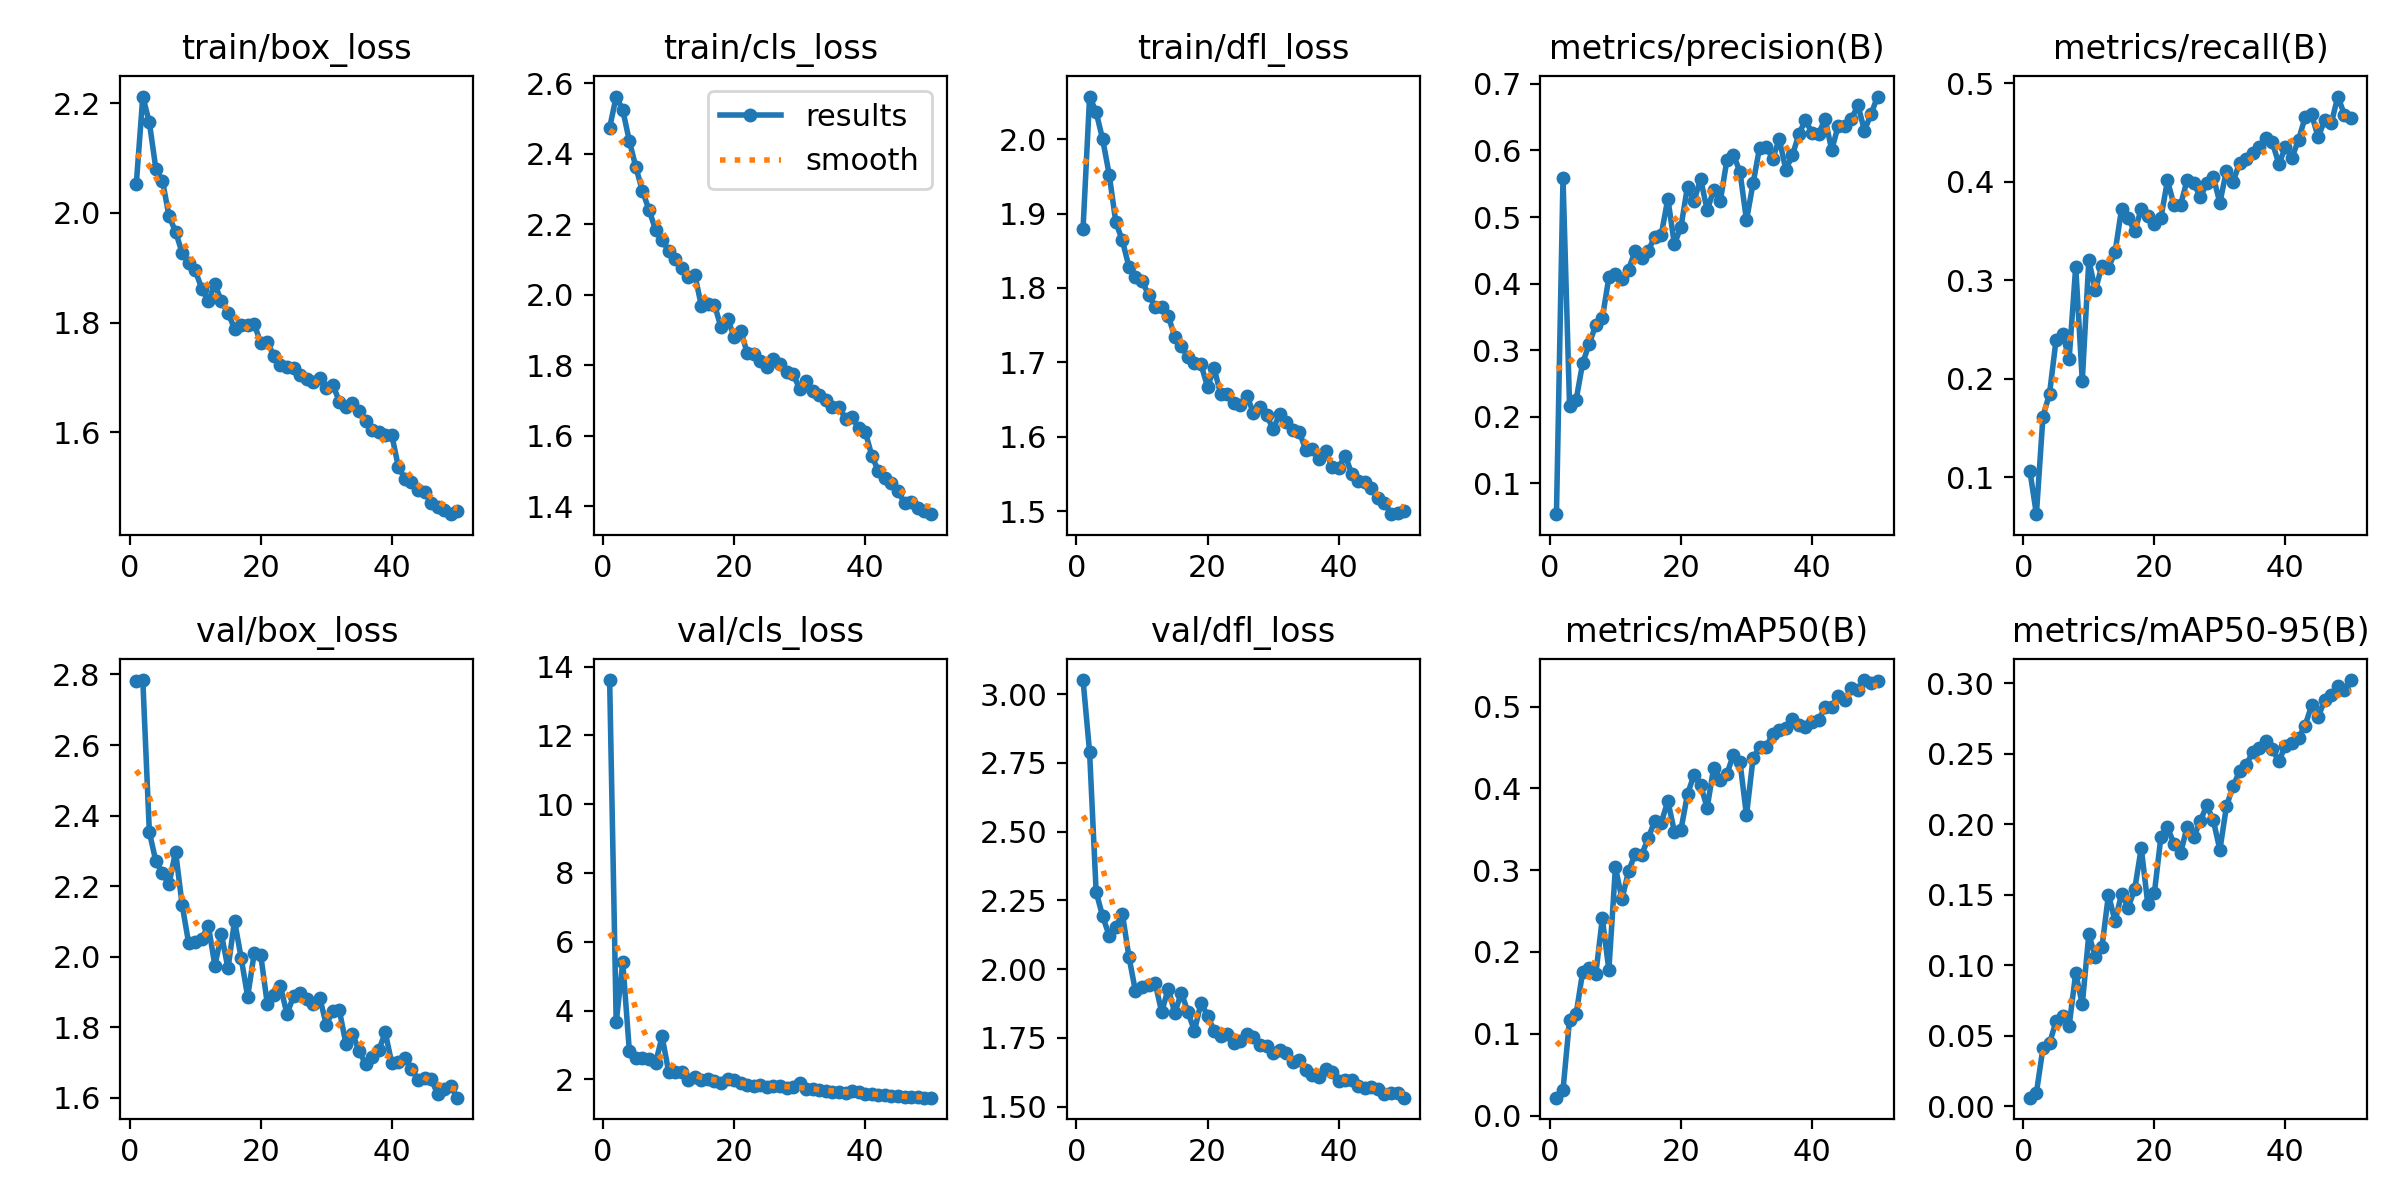

The file beside this chart, header and first rows:
epoch, time, train/box_loss, train/cls_loss, train/dfl_loss, metrics/precision(B), metrics/recall(B), metrics/mAP50(B), metrics/mAP50-95(B), val/box_loss, val/cls_loss, val/dfl_loss, lr/pg0, lr/pg1, lr/pg2
1, 122.4, 2.052, 2.473, 1.88, 0.05383, 0.1063, 0.02188, 0.00618, 2.78, 13.61, 3.051, 0.0702, 0.003311, 0.003311
2, 239.1, 2.213, 2.562, 2.057, 0.5586, 0.06226, 0.03127, 0.00965, 2.784, 3.655, 2.789, 0.04007, 0.006513, 0.006513
3, 359, 2.165, 2.524, 2.036, 0.2166, 0.1614, 0.1174, 0.04134, 2.353, 5.412, 2.28, 0.009804, 0.009583, 0.009583
4, 476.9, 2.08, 2.436, 2, 0.2252, 0.1845, 0.124, 0.04471, 2.27, 2.837, 2.192, 0.009406, 0.009406, 0.009406
5, 594.2, 2.059, 2.361, 1.952, 0.2808, 0.2392, 0.1756, 0.06027, 2.237, 2.634, 2.121, 0.009208, 0.009208, 0.009208
6, 710.4, 1.994, 2.294, 1.888, 0.3095, 0.2454, 0.1807, 0.06406, 2.205, 2.619, 2.154, 0.00901, 0.00901, 0.00901
7, 829.1, 1.966, 2.241, 1.864, 0.3378, 0.2202, 0.1728, 0.05726, 2.298, 2.601, 2.202, 0.008812, 0.008812, 0.008812
8, 949.5, 1.927, 2.184, 1.828, 0.3482, 0.3138, 0.2409, 0.09449, 2.147, 2.467, 2.045, 0.008614, 0.008614, 0.008614
9, 1070, 1.908, 2.154, 1.814, 0.4093, 0.1976, 0.1781, 0.07227, 2.038, 3.246, 1.92, 0.008416, 0.008416, 0.008416
10, 1281, 1.895, 2.125, 1.809, 0.4138, 0.3201, 0.3033, 0.1219, 2.04, 2.223, 1.934, 0.008218, 0.008218, 0.008218
11, 1400, 1.862, 2.1, 1.791, 0.4076, 0.2895, 0.2647, 0.1057, 2.051, 2.202, 1.942, 0.00802, 0.00802, 0.00802
12, 1522, 1.839, 2.075, 1.775, 0.4211, 0.3148, 0.2984, 0.1127, 2.088, 2.22, 1.95, 0.007822, 0.007822, 0.007822
13, 1643, 1.87, 2.05, 1.774, 0.449, 0.3127, 0.3198, 0.1502, 1.975, 1.991, 1.844, 0.007624, 0.007624, 0.007624
14, 1808, 1.838, 2.056, 1.762, 0.4386, 0.3282, 0.3187, 0.1312, 2.063, 2.063, 1.929, 0.007426, 0.007426, 0.007426
15, 1927, 1.817, 1.968, 1.734, 0.4495, 0.3724, 0.3388, 0.1506, 1.967, 1.991, 1.841, 0.007228, 0.007228, 0.007228
16, 2045, 1.789, 1.973, 1.722, 0.4701, 0.3631, 0.3602, 0.1409, 2.102, 2.01, 1.914, 0.00703, 0.00703, 0.00703
17, 2164, 1.796, 1.971, 1.707, 0.4736, 0.3495, 0.3582, 0.1538, 1.998, 1.959, 1.845, 0.006832, 0.006832, 0.006832
18, 2284, 1.795, 1.907, 1.698, 0.5276, 0.3723, 0.3846, 0.1832, 1.887, 1.895, 1.775, 0.006634, 0.006634, 0.006634
19, 2402, 1.798, 1.932, 1.697, 0.4591, 0.3651, 0.3471, 0.1434, 2.01, 2.004, 1.878, 0.006436, 0.006436, 0.006436
20, 2522, 1.762, 1.88, 1.667, 0.4852, 0.3572, 0.3494, 0.1511, 2.004, 1.992, 1.831, 0.006238, 0.006238, 0.006238
21, 2644, 1.764, 1.898, 1.692, 0.5458, 0.363, 0.393, 0.191, 1.866, 1.879, 1.776, 0.00604, 0.00604, 0.00604
22, 2764, 1.739, 1.834, 1.657, 0.5244, 0.4012, 0.4165, 0.1979, 1.892, 1.837, 1.758, 0.005842, 0.005842, 0.005842
23, 2881, 1.723, 1.832, 1.657, 0.5571, 0.3762, 0.4037, 0.1859, 1.917, 1.815, 1.766, 0.005644, 0.005644, 0.005644
24, 2998, 1.718, 1.812, 1.645, 0.5106, 0.3762, 0.3764, 0.1792, 1.838, 1.833, 1.731, 0.005446, 0.005446, 0.005446
25, 3119, 1.717, 1.794, 1.642, 0.5403, 0.4016, 0.4254, 0.1983, 1.888, 1.786, 1.739, 0.005248, 0.005248, 0.005248
26, 3238, 1.705, 1.816, 1.655, 0.5238, 0.3991, 0.4103, 0.1908, 1.897, 1.795, 1.763, 0.00505, 0.00505, 0.00505
27, 3356, 1.697, 1.802, 1.632, 0.5849, 0.3841, 0.4175, 0.202, 1.881, 1.818, 1.753, 0.004852, 0.004852, 0.004852
28, 3473, 1.692, 1.782, 1.64, 0.5932, 0.3981, 0.4408, 0.2134, 1.865, 1.758, 1.724, 0.004654, 0.004654, 0.004654
29, 3591, 1.699, 1.776, 1.63, 0.5684, 0.4045, 0.4325, 0.2026, 1.884, 1.781, 1.722, 0.004456, 0.004456, 0.004456
30, 3708, 1.68, 1.731, 1.61, 0.4952, 0.3785, 0.3671, 0.1818, 1.807, 1.893, 1.696, 0.004258, 0.004258, 0.004258
31, 3827, 1.687, 1.756, 1.631, 0.5504, 0.4113, 0.4365, 0.2126, 1.846, 1.73, 1.706, 0.00406, 0.00406, 0.00406
32, 3944, 1.655, 1.727, 1.62, 0.6043, 0.3999, 0.4509, 0.2268, 1.848, 1.709, 1.696, 0.003862, 0.003862, 0.003862
33, 4062, 1.645, 1.716, 1.609, 0.6054, 0.4187, 0.4504, 0.2374, 1.753, 1.678, 1.664, 0.003664, 0.003664, 0.003664
34, 4182, 1.653, 1.7, 1.606, 0.5878, 0.4226, 0.4668, 0.2417, 1.782, 1.672, 1.669, 0.003466, 0.003466, 0.003466
35, 4302, 1.638, 1.68, 1.582, 0.617, 0.4289, 0.471, 0.2511, 1.733, 1.631, 1.634, 0.003268, 0.003268, 0.003268
36, 4422, 1.621, 1.68, 1.583, 0.5714, 0.4353, 0.4735, 0.2538, 1.696, 1.629, 1.614, 0.00307, 0.00307, 0.00307
37, 4542, 1.604, 1.649, 1.569, 0.5924, 0.4445, 0.4849, 0.2588, 1.717, 1.604, 1.608, 0.002872, 0.002872, 0.002872
38, 4659, 1.6, 1.654, 1.58, 0.6247, 0.4399, 0.4774, 0.2532, 1.735, 1.673, 1.636, 0.002674, 0.002674, 0.002674
39, 4784, 1.594, 1.621, 1.559, 0.6457, 0.418, 0.4755, 0.2445, 1.785, 1.636, 1.627, 0.002476, 0.002476, 0.002476
40, 4910, 1.594, 1.612, 1.558, 0.6262, 0.4348, 0.4811, 0.2556, 1.698, 1.566, 1.594, 0.002278, 0.002278, 0.002278
41, 5039, 1.536, 1.543, 1.575, 0.6242, 0.4244, 0.483, 0.2573, 1.701, 1.584, 1.598, 0.00208, 0.00208, 0.00208
42, 5151, 1.515, 1.5, 1.55, 0.6479, 0.4425, 0.4995, 0.261, 1.712, 1.55, 1.598, 0.001882, 0.001882, 0.001882
43, 5260, 1.508, 1.48, 1.54, 0.6004, 0.4652, 0.4997, 0.2698, 1.682, 1.534, 1.575, 0.001684, 0.001684, 0.001684
44, 5372, 1.494, 1.465, 1.539, 0.6374, 0.4683, 0.5131, 0.2842, 1.652, 1.517, 1.567, 0.001486, 0.001486, 0.001486
45, 5485, 1.49, 1.443, 1.531, 0.6369, 0.4451, 0.5077, 0.2761, 1.655, 1.523, 1.572, 0.001288, 0.001288, 0.001288
46, 5597, 1.47, 1.409, 1.518, 0.6466, 0.4626, 0.5232, 0.2878, 1.652, 1.493, 1.566, 0.00109, 0.00109, 0.00109
47, 5709, 1.462, 1.412, 1.511, 0.6682, 0.4593, 0.5203, 0.2918, 1.611, 1.493, 1.546, 0.000892, 0.000892, 0.000892
48, 5823, 1.458, 1.395, 1.496, 0.6299, 0.4864, 0.5323, 0.2976, 1.626, 1.472, 1.548, 0.000694, 0.000694, 0.000694
49, 5933, 1.45, 1.386, 1.497, 0.6542, 0.4681, 0.5289, 0.295, 1.633, 1.467, 1.55, 0.000496, 0.000496, 0.000496
50, 6043, 1.455, 1.377, 1.501, 0.6809, 0.4642, 0.5307, 0.3021, 1.601, 1.467, 1.533, 0.000298, 0.000298, 0.000298
